Photos from the image-classification dataset "Images" in the GitHub repository ih-lab/CNN_Smoothie. Its 2 classes are: adeno, squam.

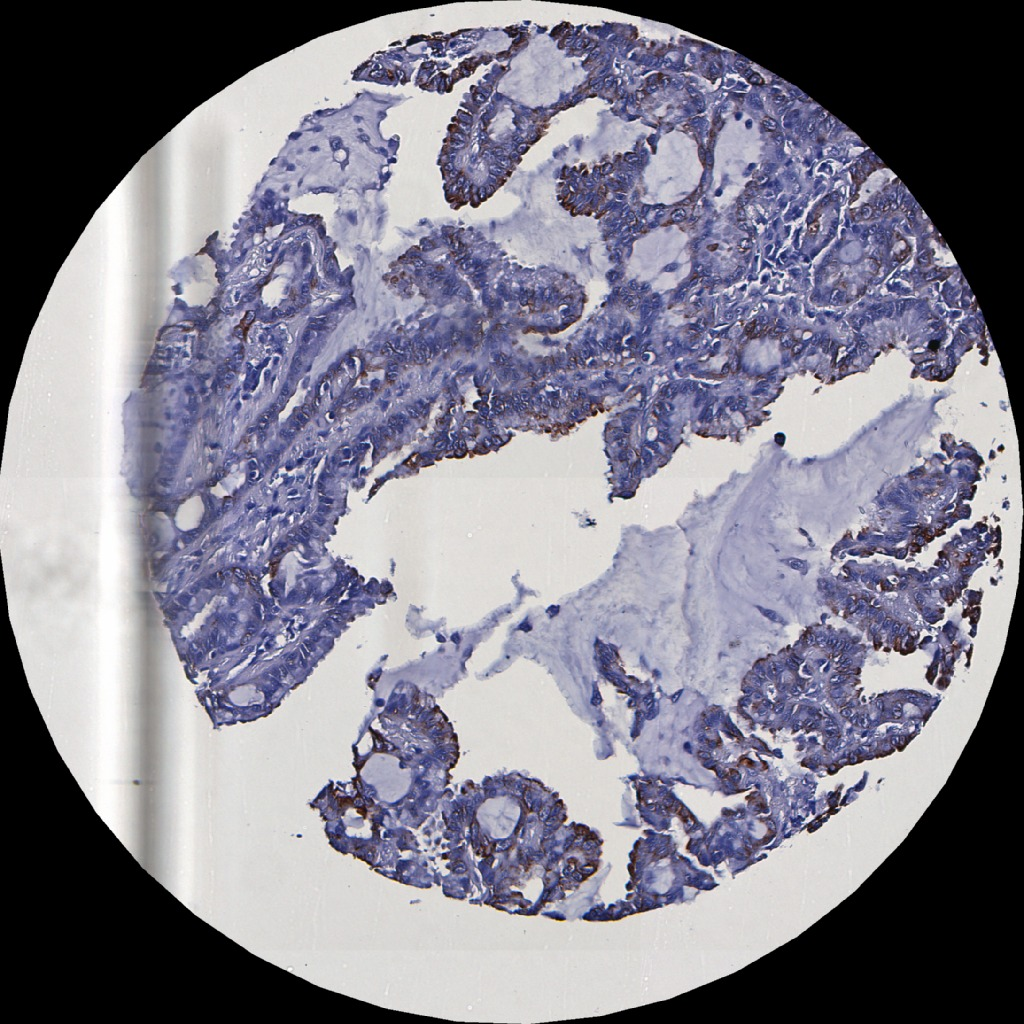
Label: adeno

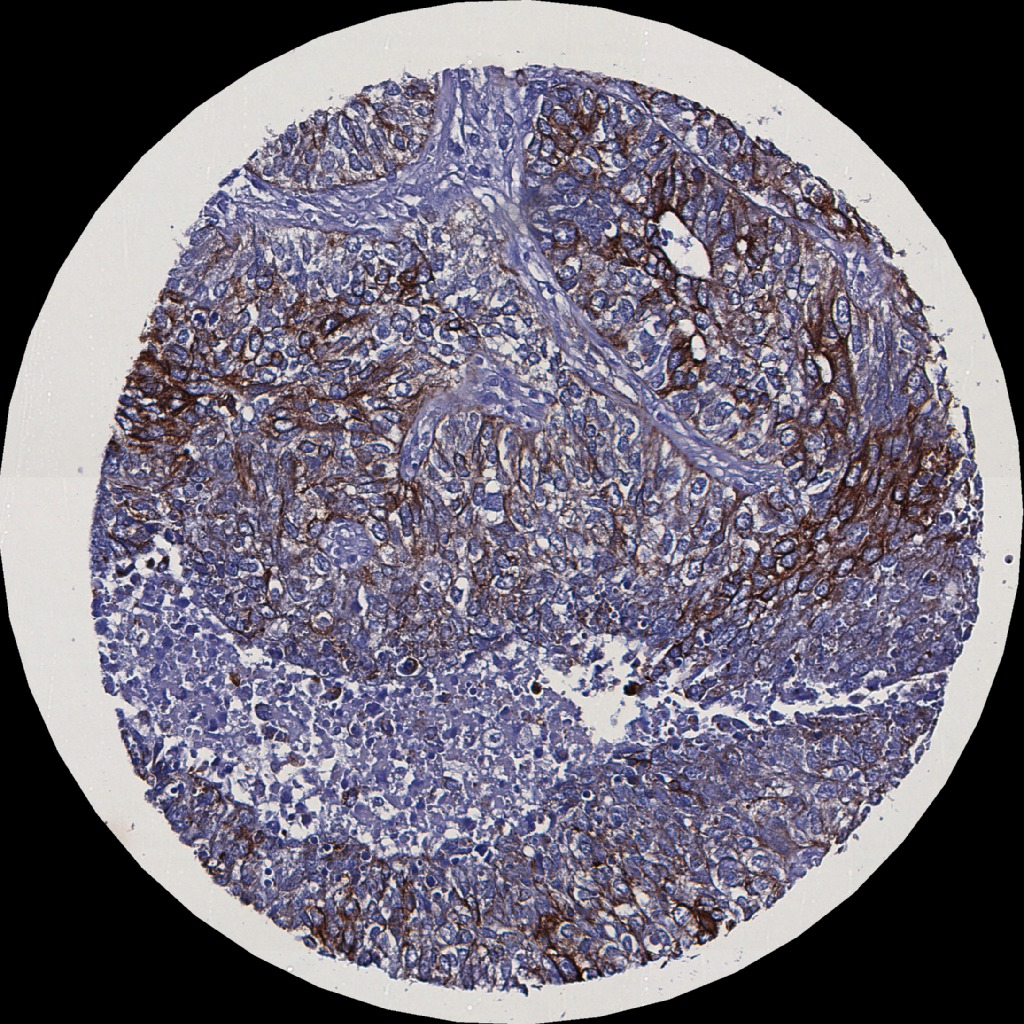
Label: squam

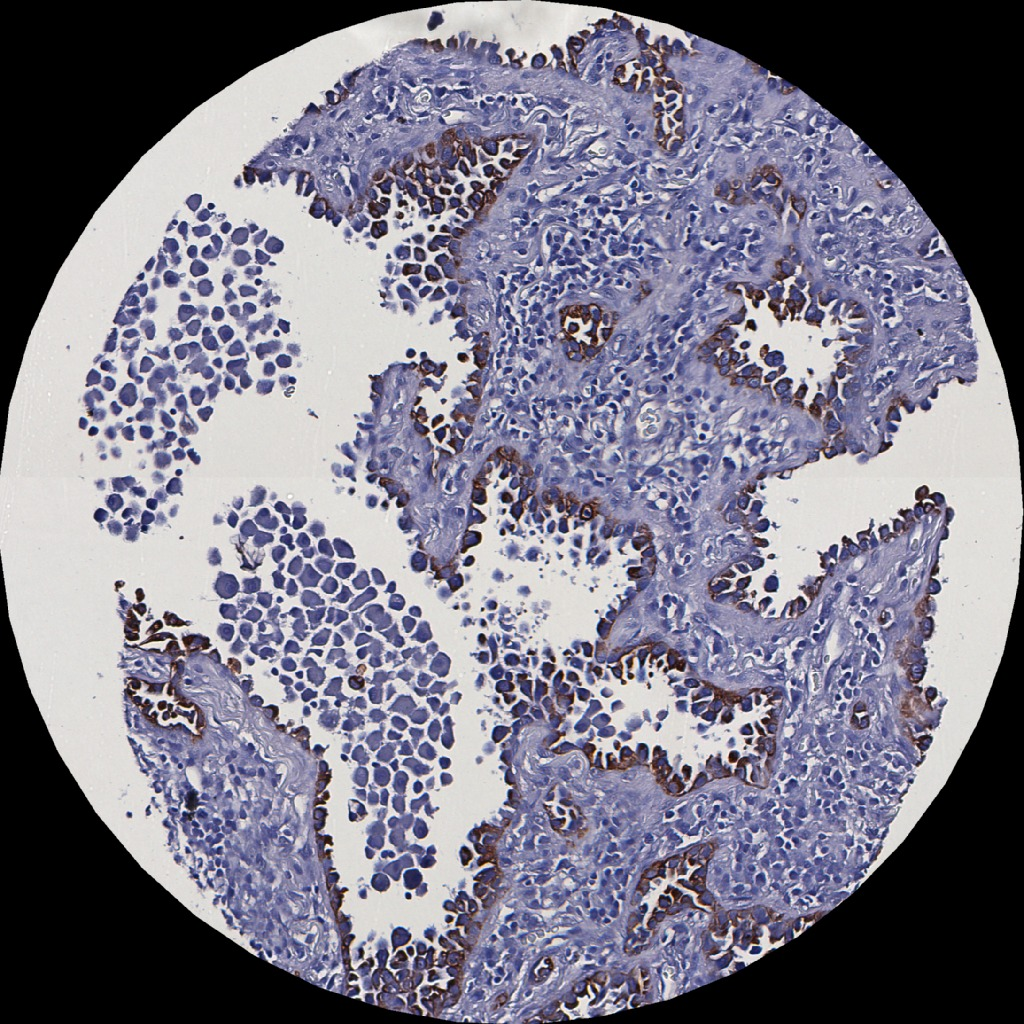
Label: adeno

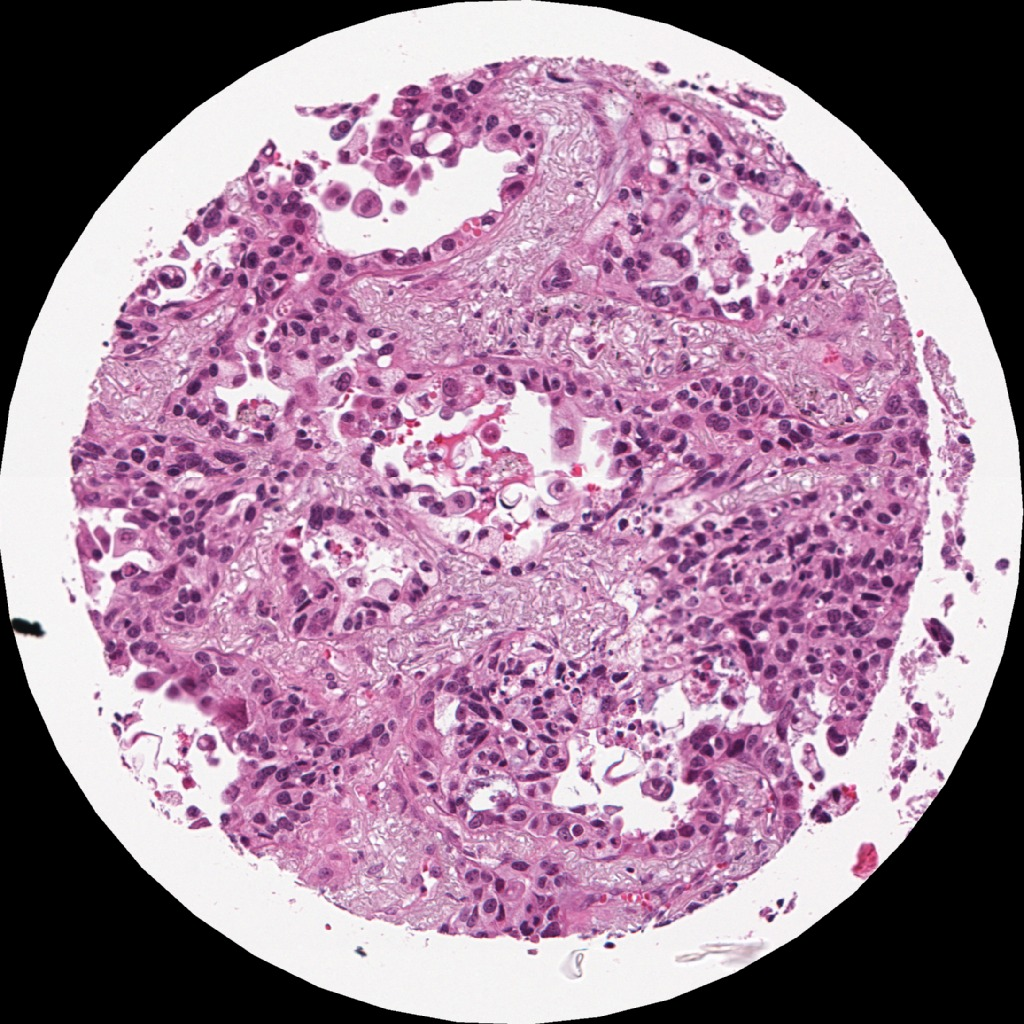
Label: adeno

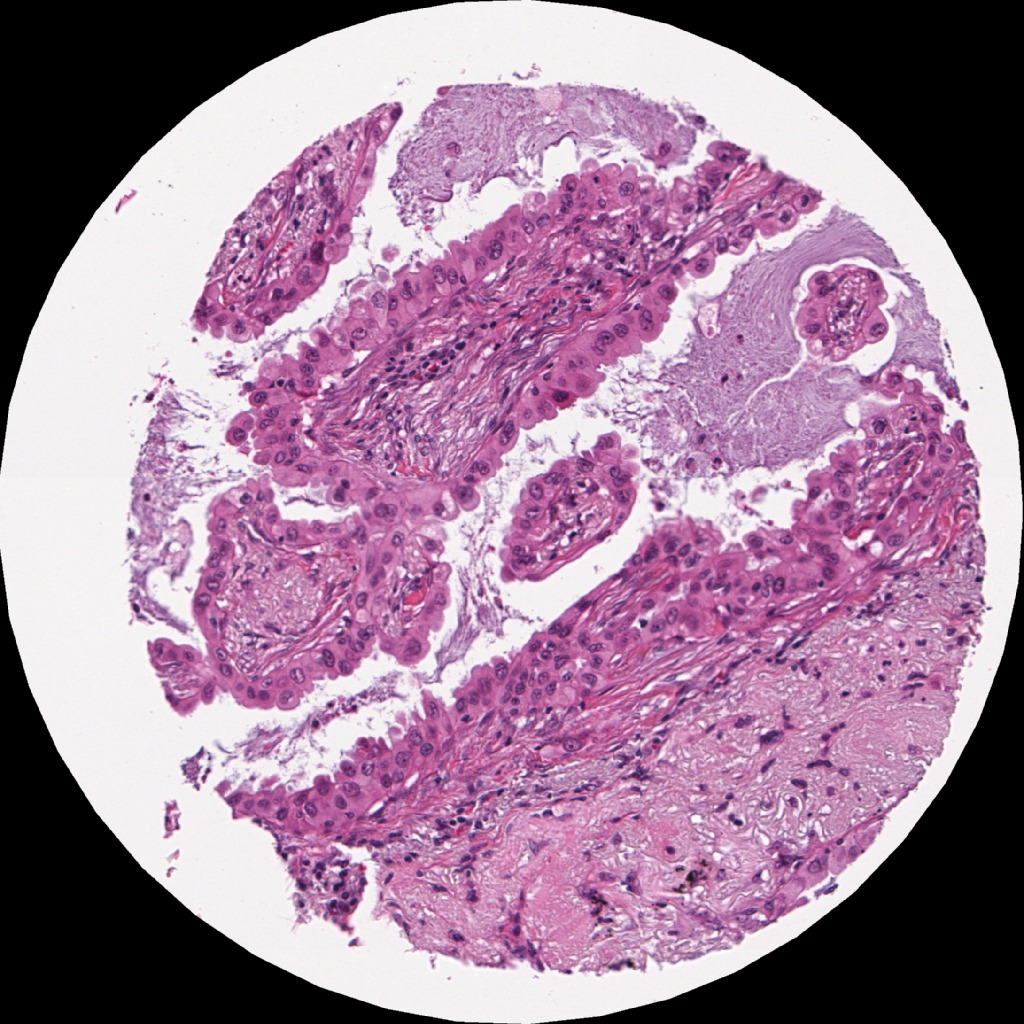
Label: adeno

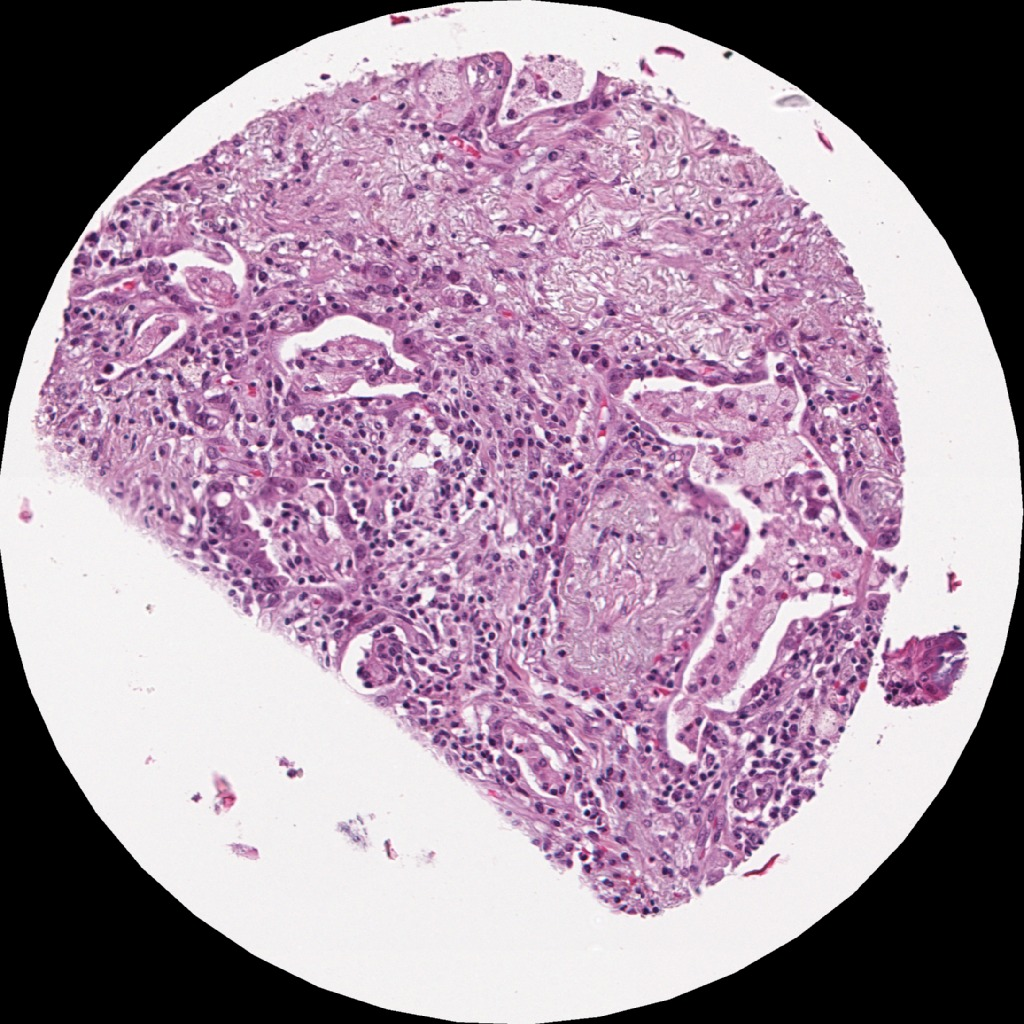
Label: adeno
